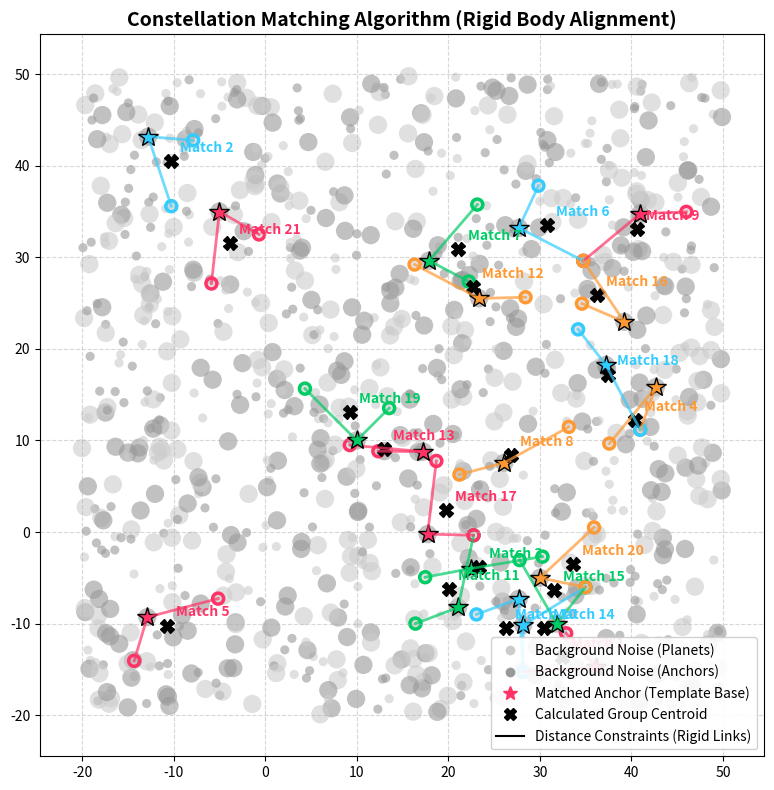

Recreate this plot in Python.
# %%
import math
import numpy as np
import matplotlib.pyplot as plt
import matplotlib.patches as patches


# --- 1. 定義輔助計算函數 ---
def calculate_distance(p1, p2):
    return math.hypot(p1[0] - p2[0], p1[1] - p2[1])


def rotate_point(cx, cy, angle_deg, px, py):
    """將點 (px, py) 繞著中心點 (cx, cy) 旋轉"""
    s = math.sin(math.radians(angle_deg))
    c = math.cos(math.radians(angle_deg))
    px -= cx
    py -= cy
    xnew = px * c - py * s
    ynew = px * s + py * c
    return xnew + cx, ynew + cy


# --- 2. 生成模擬資料 ---
print("正在生成模擬資料...")
# 目標 Template (星系指紋)：1大2小，呈 L 型排列
template = [
    {"id": "T1", "type": "ANCHOR", "size": 2.0, "x": 0, "y": 0},  # 太陽 (原點)
    {"id": "T2", "type": "PLANET", "size": 1.0, "x": 5, "y": 0},  # 行星1 (距離 5)
    {"id": "T3", "type": "PLANET", "size": 1.0, "x": 0, "y": 8},  # 行星2 (距離 8)
]

# 生成畫布上的所有點 (包含雜訊與正確的星系)
all_points = []

# 撒下 50 個隨機雜訊
np.random.seed(42)
for _ in range(1000):
    all_points.append(
        {
            "type": np.random.choice(["ANCHOR", "PLANET"]),
            "size": np.random.choice([2.0, 1.0]),
            "x": np.random.uniform(-20, 50),
            "y": np.random.uniform(-20, 50),
        }
    )

# 在畫布中植入 3 個「旋轉且平移」的目標星系
insertions = [
    {"dx": 10, "dy": 10, "angle": 45},  # 傾斜 45 度
    {"dx": 30, "dy": -5, "angle": 120},  # 傾斜 120 度
    {"dx": -5, "dy": 35, "angle": -30},  # 傾斜 -30 度
]

for ins in insertions:
    for t in template:
        # 旋轉
        rx, ry = rotate_point(0, 0, ins["angle"], t["x"], t["y"])
        # 平移
        all_points.append(
            {
                "type": t["type"],
                "size": t["size"],
                "x": rx + ins["dx"],
                "y": ry + ins["dy"],
            }
        )


# --- 3. 核心演算法：星系匹配 ---
print("開始執行全連接星系匹配...")
anchor_template = template[0]
others_template = template[1:]

# 計算 Template 的特徵矩陣
target_features = []
for other in others_template:
    target_features.append(
        {
            "type": other["type"],
            "size": other["size"],
            "dist_to_anchor": calculate_distance(
                (anchor_template["x"], anchor_template["y"]), (other["x"], other["y"])
            ),
        }
    )

# 尋找候選太陽
potential_anchors = [
    p
    for p in all_points
    if p["type"] == anchor_template["type"] and p["size"] == anchor_template["size"]
]

matches_found = []

for cand in potential_anchors:
    cand_pt = (cand["x"], cand["y"])
    matched_neighbors = []

    for target in target_features:
        for p in all_points:
            # 必須不是自己，且類型大小相符
            if (
                p != cand
                and p["type"] == target["type"]
                and p["size"] == target["size"]
            ):
                dist = calculate_distance(cand_pt, (p["x"], p["y"]))
                if abs(dist - target["dist_to_anchor"]) < 0.1:  # 距離容差
                    # 確保不重複加入同一個點
                    if not any(
                        np.allclose((p["x"], p["y"]), (mn["x"], mn["y"]))
                        for mn in matched_neighbors
                    ):
                        matched_neighbors.append(p)
                        break

    # 驗證星系完整性
    if len(matched_neighbors) == len(others_template):
        matches_found.append({"anchor": cand, "neighbors": matched_neighbors})

print(f"掃描完畢！共找到 {len(matches_found)} 個匹配星系。")


# --- 4. Matplotlib 視覺化 ---
print("正在繪製結果...")
fig, ax = plt.subplots(figsize=(10, 8))
ax.set_title(
    "Constellation Matching Algorithm (Rigid Body Alignment)",
    fontsize=14,
    fontweight="bold",
)
ax.set_aspect("equal")  # 確保長寬比一致，圓形才不會變橢圓
ax.grid(True, linestyle="--", alpha=0.5)

# 畫出所有散落的點 (背景雜訊)
for p in all_points:
    color = "#CCCCCC" if p["type"] == "PLANET" else "#999999"
    radius = p["size"] * 0.5
    circle = patches.Circle(
        (p["x"], p["y"]), radius, facecolor=color, edgecolor="none", alpha=0.6
    )
    ax.add_patch(circle)

# 標示匹配到的星系
colors = ["#FF3366", "#33CCFF", "#00CC66", "#FF9933"]  # 給不同的匹配群組不同顏色

for i, match in enumerate(matches_found):
    color = colors[i % len(colors)]
    anchor = match["anchor"]
    neighbors = match["neighbors"]

    # 畫太陽 (Anchor) -> 用星星標記
    ax.plot(
        anchor["x"],
        anchor["y"],
        marker="*",
        markersize=15,
        color=color,
        markeredgecolor="black",
    )

    # 計算並畫出這組星系的「群組重心 (Group Centroid)」
    group_x = (anchor["x"] + sum(n["x"] for n in neighbors)) / (1 + len(neighbors))
    group_y = (anchor["y"] + sum(n["y"] for n in neighbors)) / (1 + len(neighbors))
    ax.plot(group_x, group_y, marker="X", markersize=10, color="black")
    ax.text(
        group_x + 1,
        group_y + 1,
        f"Match {i + 1}",
        fontsize=10,
        fontweight="bold",
        color=color,
    )

    # 畫出行星，並畫出連接線 (Rigid Body Links)
    for n in neighbors:
        # 畫行星高亮
        circle = patches.Circle(
            (n["x"], n["y"]),
            n["size"] * 0.6,
            facecolor="none",
            edgecolor=color,
            linewidth=2.5,
        )
        ax.add_patch(circle)
        # 畫連線 (距離矩陣視覺化)
        ax.plot(
            [anchor["x"], n["x"]],
            [anchor["y"], n["y"]],
            color=color,
            linestyle="-",
            linewidth=2,
            alpha=0.7,
        )

# 圖例設定
ax.plot([], [], marker="o", color="#CCCCCC", ls="", label="Background Noise (Planets)")
ax.plot([], [], marker="o", color="#999999", ls="", label="Background Noise (Anchors)")
ax.plot(
    [],
    [],
    marker="*",
    color="#FF3366",
    ls="",
    markersize=10,
    label="Matched Anchor (Template Base)",
)
ax.plot(
    [],
    [],
    marker="X",
    color="black",
    ls="",
    markersize=8,
    label="Calculated Group Centroid",
)
ax.plot(
    [],
    [],
    color="black",
    linestyle="-",
    linewidth=1.5,
    label="Distance Constraints (Rigid Links)",
)

ax.legend(loc="lower right", framealpha=0.9)
plt.tight_layout()
plt.show()

# %%
